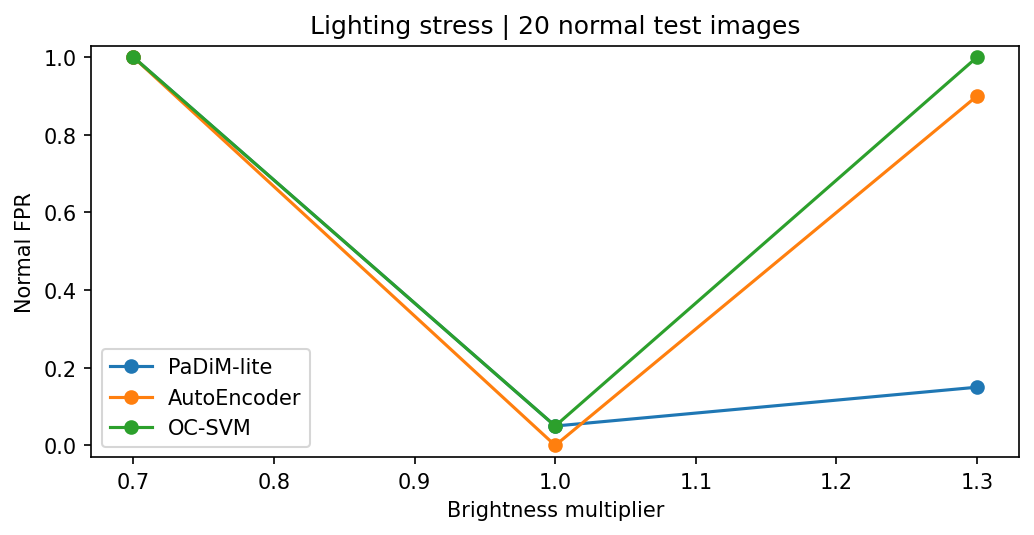

The table this chart was drawn from, first rows:
brightness_factor, model, normal_count, false_alarms, normal_fpr
0.7, PaDiM-lite, 20, 20, 1.0
0.7, AutoEncoder, 20, 20, 1.0
0.7, OC-SVM, 20, 20, 1.0
1.0, PaDiM-lite, 20, 1, 0.05
1.0, AutoEncoder, 20, 0, 0.0
1.0, OC-SVM, 20, 1, 0.05
1.3, PaDiM-lite, 20, 3, 0.15
1.3, AutoEncoder, 20, 18, 0.9
1.3, OC-SVM, 20, 20, 1.0
